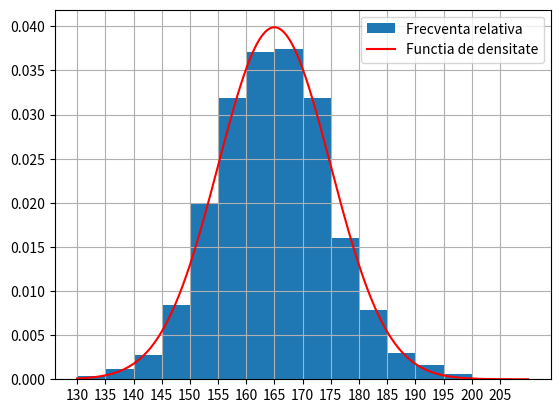

Source code (Python): (Note: this script raises an exception after producing the figure.)
# 1:
from scipy.stats import norm
from numpy import mean, std, linspace
from matplotlib.pyplot import hist, grid, show, legend, xticks, plot

data = norm.rvs(loc = 165, scale = 10, size = 1000)

print(data.mean())
print(data.std())

print(((160 < data) & (data < 170)).mean())
print(norm.cdf(170, loc = 165, scale = 10) - norm.cdf(160, loc = 165, scale = 10))

hist(data, bins = 16, range = (130, 210), density = True, label = "Frecventa relativa")
xticks(range(130, 210, 5))

x = linspace(130, 210, 1000)
plot(x, norm.pdf(x, loc = 165, scale = 10), 'r-', label = "Functia de densitate")

grid()
legend()
show()


# 2:
from scipy.stats import expon, uniform
from numpy import mean, std, multiply, array

data = []

for i in range(1000):
    x = uniform.rvs()
    if x < 0.4:
        data.append(expon.rvs(loc = 0, scale = 5))
    else:
        data.append(uniform.rvs(loc = 4, scale = 2))
        
print(mean(data))
print(std(data))

print(mean(numpy.array(data) < 5))

#P(x <= 5): P(x <= 5 | I1) * P(I1) + P(x <= 5 | I2) * P(I2)
print(expon.cdf(5, loc = 0, scale = 5)* 0.4 + uniform.cdf(5, loc = 4, scale = 2) * 0.6)


# 3:
from scipy.stats import uniform
from numpy import exp, mean
from scipy.integrate import quad

data = uniform.rvs(loc = -1, scale = 4, size = 10000)
g = lambda x: exp(-x ** 2)

print(mean(g(data)) * 4)
print(quad(g, -1, 3)) #calculeaza integrala
